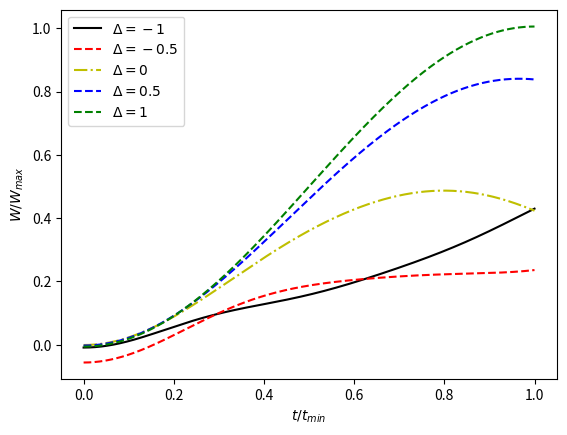
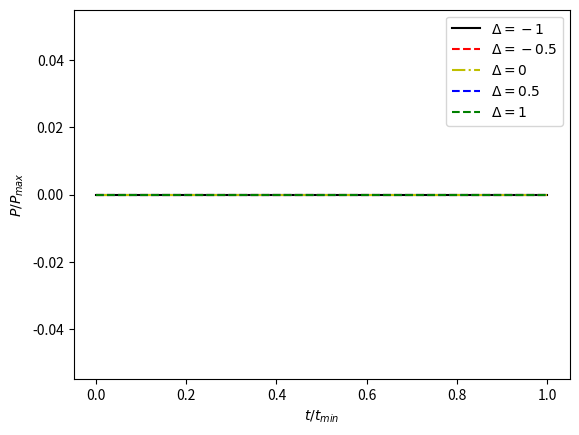
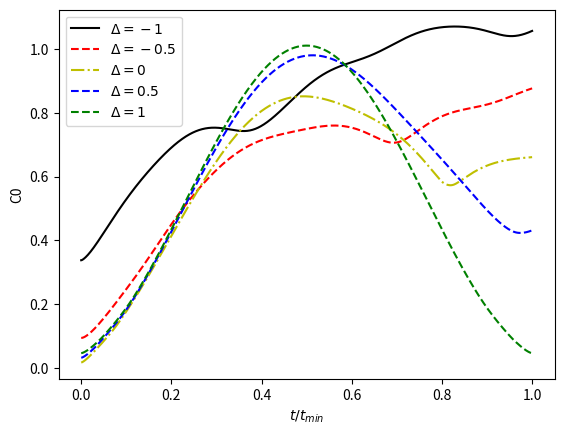

Write Python code to recreate these figures, in order.
# -*- coding: utf-8 -*-
"""
 *Author:			王成杰
 *Filename:			Fig5-Entanglement-Coherence-and-charging-process-of-QB
 *Date:			2023-08-23 10:32:51
 *Description:复现Fig5 这个三个单元的量子电池
"""
import numpy as np
import matplotlib.pyplot as plt
# =============================== 初始化变量
hbar = 1
omega0 = 1
Omega = 1
J = Omega
t_min = np.pi / 2 /Omega
t = np.linspace(0,t_min,1000)
E = np.ones_like(t)
P = np.ones_like(t)
C0 = np.ones_like(t)
Q = np.ones_like(t)
# =============================== 初始化算符与态
up = np.array([[1],[0]])
down = np.array([[0],[1]])

uuu = np.kron(np.kron(up,up),up)
uud = np.kron(np.kron(up,up),down)
udu = np.kron(np.kron(up,down),up)
udd = np.kron(np.kron(up,down),down)
duu = np.kron(np.kron(down,up),up)
dud = np.kron(np.kron(down,up),down)
ddu = np.kron(np.kron(down,down),up)
ddd = np.kron(np.kron(down,down),down)

H0 = 3*hbar*omega0*np.dot(uuu,uuu.T)+\
        1*hbar*omega0*(np.dot(uud,uud.T)+np.dot(udu,udu.T)+np.dot(duu,duu.T))-\
        hbar*omega0*(np.dot(udd,udd.T)+np.dot(dud,dud.T)+np.dot(ddu,ddu.T))-\
        3*hbar*omega0*np.dot(ddd,ddd.T)



# 这里的泡利矩阵需要在两个粒子的共同本征态表示成矩阵形式
pauli_x = np.array([[0,1],[1,0]])
pauli_y = 1j*np.array([[0,-1],[1,0]])
pauli_z = np.array([[1,0],[0,-1]])

pauli_x_1 = np.kron(pauli_x,np.kron(np.eye(2),np.eye(2)))
pauli_x_2 = np.kron(np.eye(2),np.kron(pauli_x,np.eye(2)))
pauli_x_3 = np.kron(np.eye(2),np.kron(np.eye(2),pauli_x))


pauli_y_1 = np.kron(pauli_y,np.kron(np.eye(2),np.eye(2)))
pauli_y_2 = np.kron(np.eye(2),np.kron(pauli_y,np.eye(2)))
pauli_y_3 = np.kron(np.eye(2),np.kron(np.eye(2),pauli_y))


pauli_z_1 = np.kron(pauli_z,np.kron(np.eye(2),np.eye(2)))
pauli_z_2 = np.kron(np.eye(2),np.kron(pauli_z,np.eye(2)))
pauli_z_3 = np.kron(np.eye(2),np.kron(np.eye(2),pauli_z))

# 现在是三粒子状态，所以我感觉应该是改成三粒子状态
H_ch = hbar*Omega*(pauli_x_1+pauli_x_2+pauli_x_3)
def claculate(triangle):
    H_int_ =J*hbar*(np.dot(pauli_x_1,pauli_x_2)+np.dot(pauli_y_1,pauli_y_2)+triangle*np.dot(pauli_z_1,pauli_z_2)) +\
          J*hbar*(np.dot(pauli_x_2,pauli_x_3)+np.dot(pauli_y_2,pauli_y_3)+triangle*np.dot(pauli_z_2,pauli_z_3))
    H = H_ch  + H_int_
    # 定义功率算符
    P_opea = 1/1j*(np.dot(H0,H_int_)-np.dot(H_int_,H0))   # 这个无论怎么看都是0 

    engval,engstate = np.linalg.eig(H)

    E1=engval[0]
    E2=engval[1]
    E3=engval[2]
    E4=engval[3]
    E5=engval[4]
    E6=engval[5]
    E7=engval[6]
    E8=engval[7]

    E1_s=engstate[:,0].reshape(8,1)
    E2_s=engstate[:,1].reshape(8,1)
    E3_s=engstate[:,2].reshape(8,1)
    E4_s=engstate[:,3].reshape(8,1)
    E5_s=engstate[:,4].reshape(8,1)
    E6_s=engstate[:,5].reshape(8,1)
    E7_s=engstate[:,6].reshape(8,1)
    E8_s=engstate[:,7].reshape(8,1)
    
    c1=np.dot(np.conj(E1_s).T,ddd)
    c2=np.dot(np.conj(E2_s).T,ddd)
    c3=np.dot(np.conj(E3_s).T,ddd)
    c4=np.dot(np.conj(E4_s).T,ddd)
    c5=np.dot(np.conj(E5_s).T,ddd)
    c6=np.dot(np.conj(E6_s).T,ddd)
    c7=np.dot(np.conj(E7_s).T,ddd)
    c8=np.dot(np.conj(E8_s).T,ddd)
    
    Psi_t = c1*np.kron(np.exp(-1j*E1*t / hbar), E1_s)+\
            c2*np.kron(np.exp(-1j*E2*t / hbar), E2_s)+\
            c3*np.kron(np.exp(-1j*E3*t / hbar), E3_s)+\
            c4*np.kron(np.exp(-1j*E4*t / hbar), E4_s)+\
            c5*np.kron(np.exp(-1j*E5*t / hbar), E5_s)+\
            c6*np.kron(np.exp(-1j*E6*t / hbar), E6_s)+\
            c7*np.kron(np.exp(-1j*E7*t / hbar), E7_s)+\
            c8*np.kron(np.exp(-1j*E8*t / hbar), E8_s)
    for i in range(1000):
        rho = np.dot(Psi_t[:,i].reshape(8,1),np.conj(Psi_t[:,i]).reshape(1,8))
        E[i] = np.trace(np.dot(rho,H0)) + 3*hbar*omega0
        P[i] = np.trace(np.dot(P_opea,rho))
        # 三粒子的情况下，最大相关度变为7
        C0[i] = (np.sum(np.abs(rho))-np.trace(np.abs(rho))) / 7
    return t/t_min, E / 6,P / 6, C0

def draw(t,ags,style,fignum,label,ylabel):
    plt.figure(num=fignum)
    plt.plot(t,ags,style,label =label)
    plt.ylabel(ylabel)
    plt.xlabel(r'$t/t_{min}$')
    plt.legend()



def main():
    triangles = [-1, -0.5, 0, 0.5, 1]
    style = ['k-', 'r--', 'y-.', 'b--', 'g--']
    labels = ['$\Delta=-1$', '$\Delta=-0.5$', '$\Delta=0$', '$\Delta=0.5$', '$\Delta=1$']
    for i in range(5):

        t, E,P, C0 = claculate(triangles[i])
        draw(t, E, style[i], 1, labels[i], r'$W/W_{max}$')
        draw(t, P, style[i], 2, labels[i], r'$P/P_{max}$')
        draw(t, C0,style[i], 3, labels[i], r'C0')
    
    plt.show()

if __name__ == "__main__":
    main()

